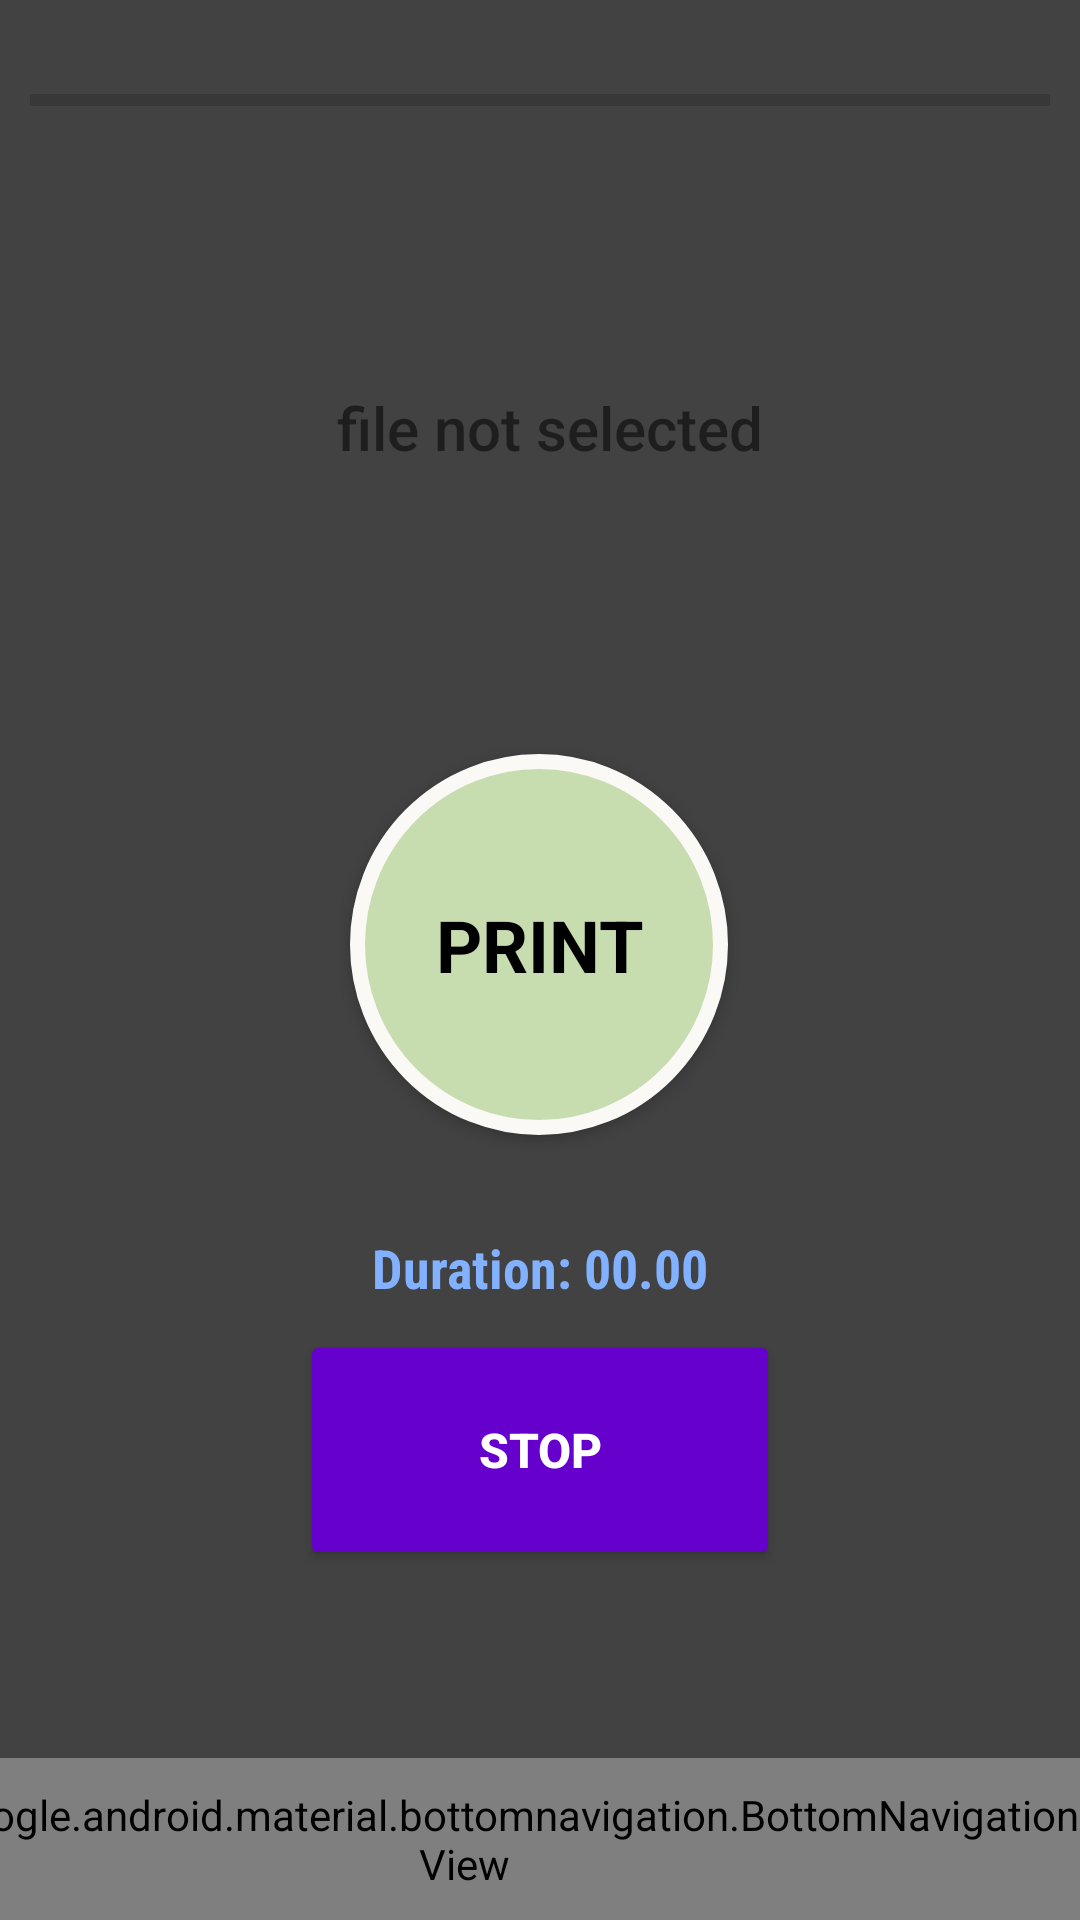

Here is an Android app screen rendered from its layout file. Give the layout XML and the strings, colors and styles it references.
<!-- AndroidManifest.xml: application theme AppTheme -->
<!-- res/layout/print_activity.xml -->
<?xml version="1.0" encoding="utf-8"?>
<android.support.constraint.ConstraintLayout xmlns:android="http://schemas.android.com/apk/res/android"
    xmlns:app="http://schemas.android.com/apk/res-auto"
    xmlns:tools="http://schemas.android.com/tools"
    android:id="@+id/linearLayout2"
    android:layout_width="match_parent"
    android:layout_height="match_parent"
    android:background="@color/cardview_dark_background">


    <ProgressBar
        android:id="@+id/progressBar"
        style="?android:attr/progressBarStyleHorizontal"
        android:layout_width="match_parent"
        android:layout_height="51dp"
        android:layout_marginTop="8dp"
        android:layout_marginBottom="8dp"
        android:padding="10dp"
        app:layout_constraintBottom_toTopOf="@+id/bottomNavigationView"
        app:layout_constraintTop_toTopOf="parent"
        app:layout_constraintVertical_bias="0.0"
        tools:layout_editor_absoluteX="0dp" />


    <TextView
        android:id="@+id/selectedFileName"
        android:layout_width="385dp"
        android:layout_height="51dp"
        android:layout_marginTop="88dp"
        android:layout_marginBottom="8dp"
        android:fontFamily="sans-serif-medium"
        android:text="file not selected"
        android:textAlignment="center"
        android:textColor="@color/common_google_signin_btn_text_dark"
        android:textSize="20sp"
        app:layout_constraintBottom_toBottomOf="parent"
        app:layout_constraintEnd_toEndOf="parent"
        app:layout_constraintHorizontal_bias="0.384"
        app:layout_constraintStart_toStartOf="parent"
        app:layout_constraintTop_toTopOf="parent"
        app:layout_constraintVertical_bias="0.083" />

    <Button
        android:id="@+id/printButton"
        style="@android:style/Widget.Button.Toggle"
        android:layout_width="126dp"
        android:layout_height="127dp"
        android:layout_marginStart="8dp"
        android:layout_marginTop="212dp"
        android:layout_marginEnd="8dp"
        android:layout_marginBottom="100dp"
        android:background="@drawable/button_bg_round"
        android:padding="15dp"
        android:text="PRINT"
        android:textSize="24sp"
        android:textStyle="bold"
        app:layout_constraintBottom_toBottomOf="parent"
        app:layout_constraintEnd_toEndOf="parent"
        app:layout_constraintHorizontal_bias="0.498"
        app:layout_constraintStart_toStartOf="parent"
        app:layout_constraintTop_toTopOf="parent"
        app:layout_constraintVertical_bias="0.195" />

    <TextView
        android:id="@+id/printTime"
        android:layout_width="220dp"
        android:layout_height="50dp"
        android:layout_marginStart="8dp"
        android:layout_marginTop="32dp"
        android:layout_marginEnd="8dp"
        android:layout_marginBottom="8dp"
        android:fontFamily="sans-serif-condensed"
        android:lineSpacingExtra="8sp"
        android:text="Duration: 00.00"
        android:textAlignment="center"
        android:textColor="@color/colorBackground"
        android:textSize="18sp"
        android:textStyle="bold"
        app:layout_constraintBottom_toTopOf="@+id/stopButton"
        app:layout_constraintEnd_toEndOf="parent"
        app:layout_constraintStart_toStartOf="parent"
        app:layout_constraintTop_toBottomOf="@+id/printButton"
        app:layout_constraintVertical_bias="0.0" />


    <Button
        android:id="@+id/stopButton"
        style="@style/Widget.AppCompat.Button.Colored"
        android:layout_width="0dp"
        android:layout_height="80dp"
        android:layout_marginStart="100dp"
        android:layout_marginTop="8dp"
        android:layout_marginEnd="100dp"
        android:layout_marginBottom="8dp"
        android:text="STOP"
        android:textSize="16sp"
        android:textStyle="bold"
        app:layout_constraintBottom_toBottomOf="parent"
        app:layout_constraintEnd_toEndOf="parent"
        app:layout_constraintHorizontal_bias="0.02"
        app:layout_constraintStart_toStartOf="parent"
        app:layout_constraintTop_toTopOf="parent"
        app:layout_constraintVertical_bias="0.8" />

    <android.support.design.widget.BottomNavigationView
        android:id="@+id/bottomNavigationView"
        android:layout_width="411dp"
        android:layout_height="54dp"
        android:layout_alignParentBottom="true"
        android:layout_marginTop="8dp"
        android:background="?android:attr/windowBackground"
        app:layout_constraintBottom_toBottomOf="parent"
        app:layout_constraintEnd_toEndOf="parent"
        app:layout_constraintTop_toBottomOf="@+id/stopButton"
        app:layout_constraintVertical_bias="1.0"
        app:menu="@menu/bottom_navigation"
        tools:ignore="MissingConstraints" />

</android.support.constraint.ConstraintLayout>
<!-- resources referenced by this layout -->
<resources>
  <color name="colorBackground">#82B1FF</color>
  <!-- drawable button_bg_round (drawable-nodpi) -->
  <?xml version="1.0" encoding="utf-8"?>
  <selector xmlns:android="http://schemas.android.com/apk/res/android">
      <item>
          <shape android:shape="oval">
              <stroke android:color="#FAF9F6" android:width="5dp" />
              <solid android:color="#C7DDB0"/>
              <corners android:radius="15dp"/>
              
          </shape>
      </item>
  </selector>
  <style name="AppTheme" parent="Theme.AppCompat.Light.DarkActionBar">
          
          <item name="colorPrimary">@color/colorPrimary</item>
          <item name="colorPrimaryDark">@color/colorPrimaryDark</item>
          <item name="colorAccent">@color/colorAccent</item>
          <item name="colorBackgroundFloating">@color/colorBackground</item>
      </style>
  <color name="colorPrimary">#555000</color>
  <color name="colorPrimaryDark">#000044</color>
  <color name="colorAccent">#6600CC</color>
</resources>
